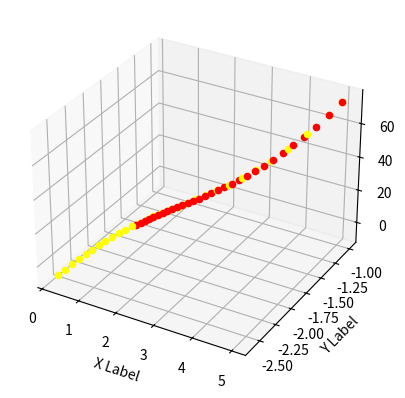

Write Python code to recreate this figure.
from math import pow
from pylab import *
from mpl_toolkits.mplot3d import Axes3D
import matplotlib.pyplot as plt
import numpy as np


epsilon = 0.01
iterations = 30
alpha = 0.7

def f(x):
    return 3 * x[0, 0] * x[0, 0] - x[1, 0] * x[1, 0] 


def fpx(x):
    return matrix([[6 * x[0, 0]], [-2 * x[1, 0]]])

# Initial point
x = matrix([[5], [-1]])
x2 = matrix([[5], [-1]])


## alternative plotting Begin ---------------

fig = plt.figure()
ax = fig.add_subplot(111, projection='3d')
xh = yh = np.arange(-10.0, 10.0, 0.05)
Xh, Yh = np.meshgrid(xh, yh)
zs = np.array([f(matrix([[xh],[yh]])) for xh,yh in zip(np.ravel(Xh), np.ravel(Yh))])
Zh = zs.reshape(Xh.shape)

# Drawing of the function surface
#ax.plot_surface(Xh, Yh, Zh)

ax.set_xlabel('X Label')
ax.set_ylabel('Y Label')
ax.set_zlabel('Z Label')


## alternative plotting End ---------------

# in yellow gradient descent with momentum
lastupdate = 0
for i in range(0, iterations):
    coordX = x.item(0)
    coordY = x.item(1)
    fxy = f(x)

    # Drawing of the gradient descent
    ax.scatter(coordX,coordY,fxy, c='yellow')

    print("X = " + str(coordX))
    print("Y = " + str(coordY))
    print ("f(x,y) = " + str(fxy))
    print("---------------------------")
    # print(x, f(x))
    x = x - alpha * lastupdate - epsilon * fpx(x)
    lastupdate = epsilon * fpx(x)
    # ax.scatter(x, f(x), zdir='z', c='yellow')


# in red gradient descent
for i in range(0, iterations):
    coordX = x2.item(0)
    coordY = x2.item(1)
    fxy = f(x2)

    # Drawing of the gradient descent
    ax.scatter(coordX,coordY,fxy, c='red')

    print("X = " + str(coordX))
    print("Y = " + str(coordY))
    print ("f(x,y) = " + str(fxy))
    print("---------------------------")
    # print(x, f(x))
    x2 = x2 - epsilon * fpx(x2)
    # ax.scatter(x, f(x), zdir='z', c='yellow')


plt.show()
